Run: headless pygame with SDL's dummy video driver; simulated clock (each Clock.tick advances the game by its frame time, no real sleeping); random seed 0; keys injected as events and as key.get_pressed() state; no mouse input.
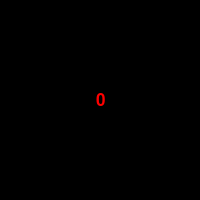
Frame 1 of 4 · flips 1–60 · no input
Frame 2 of 4 · flips 61–180 · tapped SPACE, RETURN · held RIGHT (→), D · screen unchanged from frame 1, image omitted
Frame 3 of 4 · flips 181–300 · held DOWN (↓), S · screen unchanged from frame 2, image omitted
Frame 4 of 4 · flips 301–420 · held LEFT (←), A, UP (↑), W · screen unchanged from frame 3, image omitted

The pygame program that drew these frames:

import pygame


if __name__ == '__main__':
    pygame.init()

    size = width, height = 200, 200
    screen = pygame.display.set_mode(size)

    running, moving = True, False
    count = 0

    font = pygame.font.Font(None, 25)
    text = font.render(str(count), True, pygame.Color("red"))
    text_rect = text.get_rect(center=(100, 100))
    screen.blit(text, text_rect)

    while running:
        # screen.fill((0, 0, 0))
        for event in pygame.event.get():
            if event.type == pygame.QUIT:
                pygame.quit()
            if event.type == pygame.WINDOWFOCUSLOST:
                count += 1
            if event.type == pygame.WINDOWFOCUSGAINED:
                screen.fill((0, 0, 0))

                font = pygame.font.Font(None, 25)
                text = font.render(str(count), True, pygame.Color("red"))
                text_rect = text.get_rect(center=(100, 100))
                screen.blit(text, text_rect)

        pygame.display.flip()
